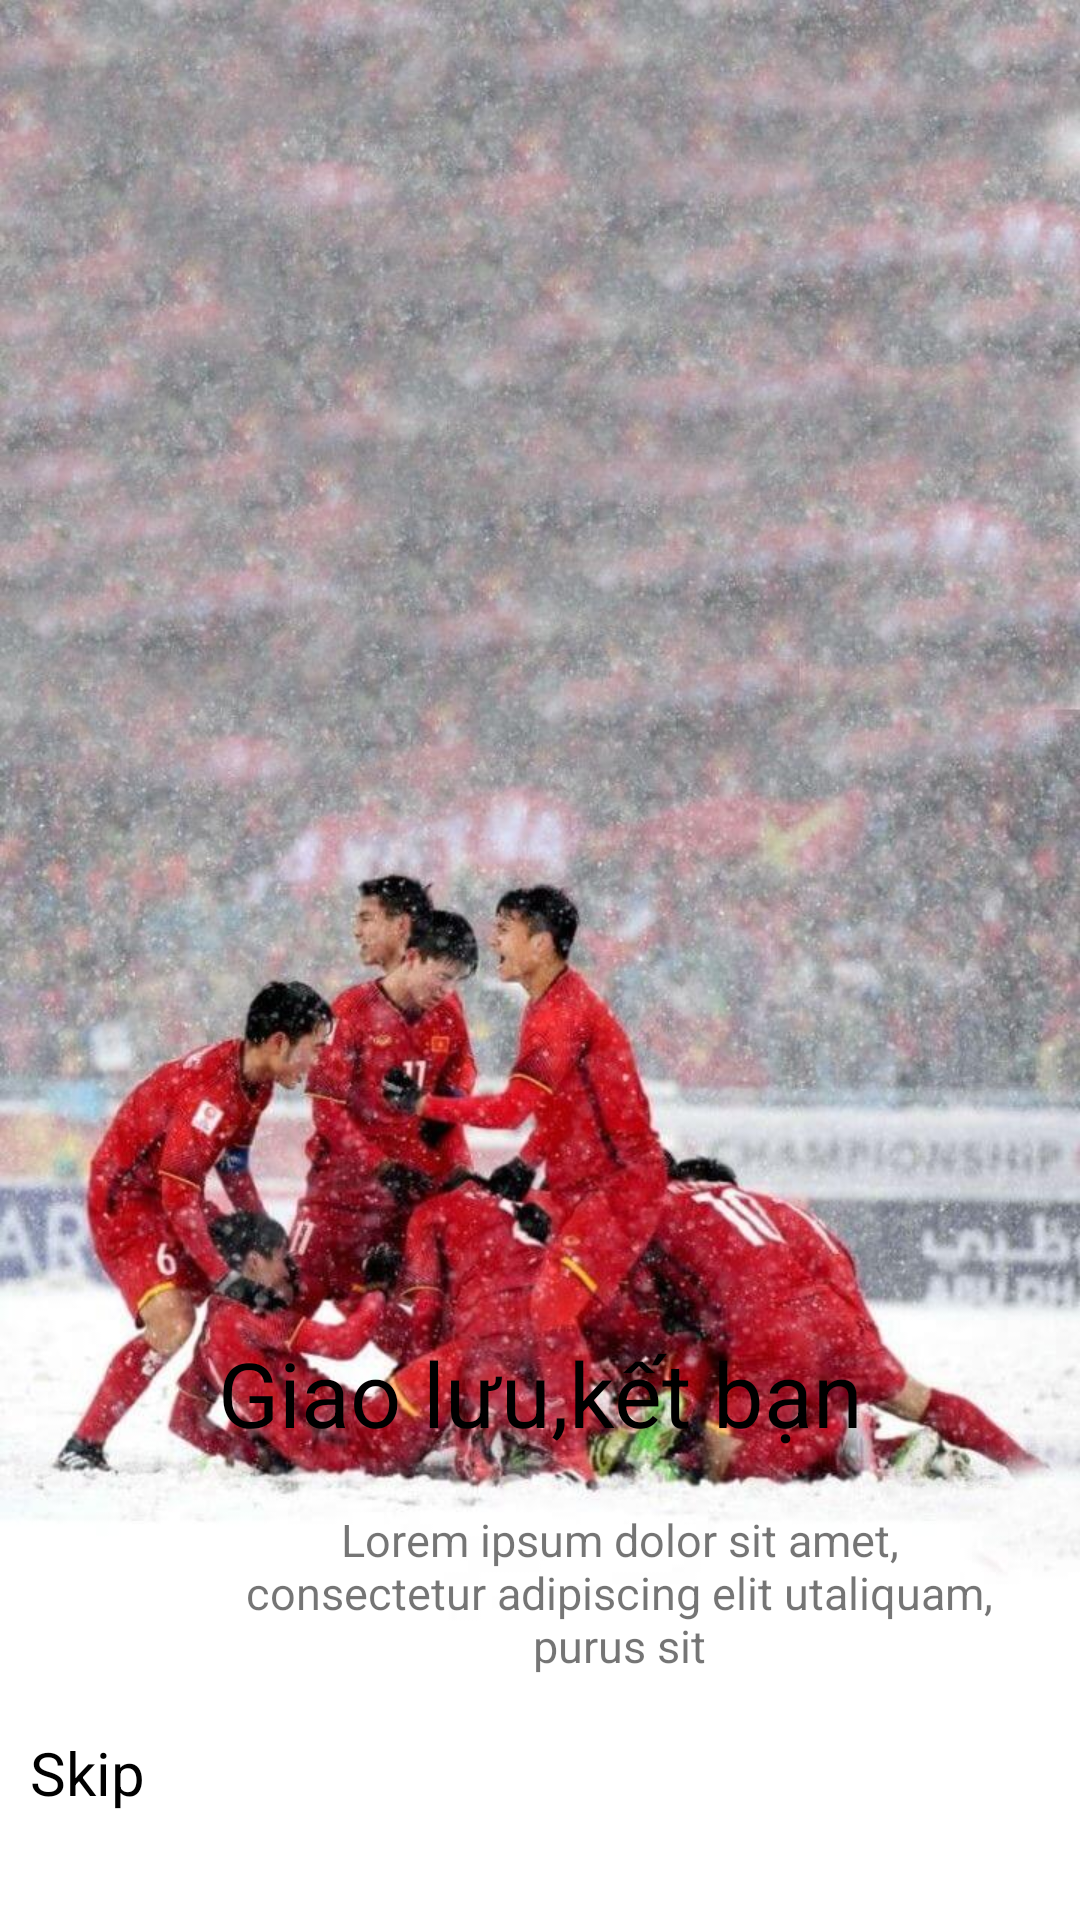

The Android layout XML behind this screen, and the referenced resources:
<!-- AndroidManifest.xml: application theme Theme.AppFIfa -->
<!-- res/layout/fragment3.xml -->
<?xml version="1.0" encoding="utf-8"?>
<RelativeLayout xmlns:android="http://schemas.android.com/apk/res/android"
    xmlns:app="http://schemas.android.com/apk/res-auto"
    xmlns:tools="http://schemas.android.com/tools"
    android:layout_width="match_parent"
    android:layout_height="match_parent"
    tools:context=".MainActivity"
    android:orientation="vertical">

    <ImageView
        android:layout_width="match_parent"
        android:layout_height="match_parent"
        android:src="@drawable/omnhauu" />

    <LinearLayout
        android:layout_width="413dp"
        android:layout_height="225dp"
        android:layout_alignParentBottom="true"
        android:background="@drawable/botronggoc"
        android:orientation="vertical"
        tools:ignore="MissingConstraints"
        tools:layout_editor_absoluteX="0dp"
        tools:layout_editor_absoluteY="504dp">

        <TextView
            android:layout_width="match_parent"
            android:layout_height="wrap_content"
            android:layout_marginTop="29dp"
            android:gravity="center"
            android:text="Giao lưu,kết bạn"
            android:textColor="@color/black"
            android:textSize="30dp" />

        <TextView
            android:layout_width="273dp"
            android:layout_height="93dp"
            android:layout_marginStart="70dp"
            android:gravity="center"
            android:text="Lorem ipsum dolor sit amet,
            consectetur adipiscing elit utaliquam, purus sit"
            android:textSize="15dp" />

        <LinearLayout
            android:layout_width="match_parent"
            android:layout_height="wrap_content"
            android:orientation="horizontal">

            <TextView
                android:layout_width="74dp"
                android:layout_height="38dp"
                android:layout_marginStart="10dp"
                android:text="Skip"
                android:textColor="@color/black"
                android:textSize="20dp" />

            <LinearLayout
                android:layout_width="match_parent"
                android:layout_height="match_parent">

                <ImageView
                    android:layout_width="36dp"
                    android:layout_height="35dp"
                    android:layout_gravity="bottom"
                    android:layout_marginStart="280dp"
                    android:background="@drawable/xanhla"
                    android:src="@drawable/muitentrang" />
            </LinearLayout>

        </LinearLayout>

    </LinearLayout>

</RelativeLayout>
<!-- resources referenced by this layout -->
<resources>
  <!-- drawable omnhauu: jpg bitmap (drawable-v24, 119256 bytes) -->
  <!-- drawable xanhla (drawable) -->
  <?xml version="1.0" encoding="utf-8"?>
  <shape xmlns:android="http://schemas.android.com/apk/res/android"
      android:shape="rectangle" android:padding="10dp">
      <solid android:color="#41E648"/>
      <corners
          android:bottomRightRadius="90dp"
          android:bottomLeftRadius="90dp"
          android:topLeftRadius="90dp"
          android:topRightRadius="90dp"/>
  </shape>
  <style name="Theme.AppFIfa" parent="Theme.MaterialComponents.DayNight.DarkActionBar">
          
          <item name="colorPrimary">@color/purple_500</item>
          <item name="colorPrimaryVariant">@color/purple_700</item>
          <item name="colorOnPrimary">@color/white</item>
          
          <item name="colorSecondary">@color/teal_200</item>
          <item name="colorSecondaryVariant">@color/teal_700</item>
          <item name="colorOnSecondary">@color/black</item>
          
          <item name="android:statusBarColor" tools:targetApi="l">?attr/colorPrimaryVariant</item>
          
      </style>
  <!-- not gathered from this repository: default colours our renderer supplied (Android Studio template values) -->
  <color name="purple_500">#FF6200EE</color>
  <color name="purple_700">#FF3700B3</color>
  <color name="teal_200">#FF03DAC5</color>
  <color name="teal_700">#FF018786</color>
  <color name="black">#FF000000</color>
  <color name="white">#FFFFFFFF</color>
</resources>
